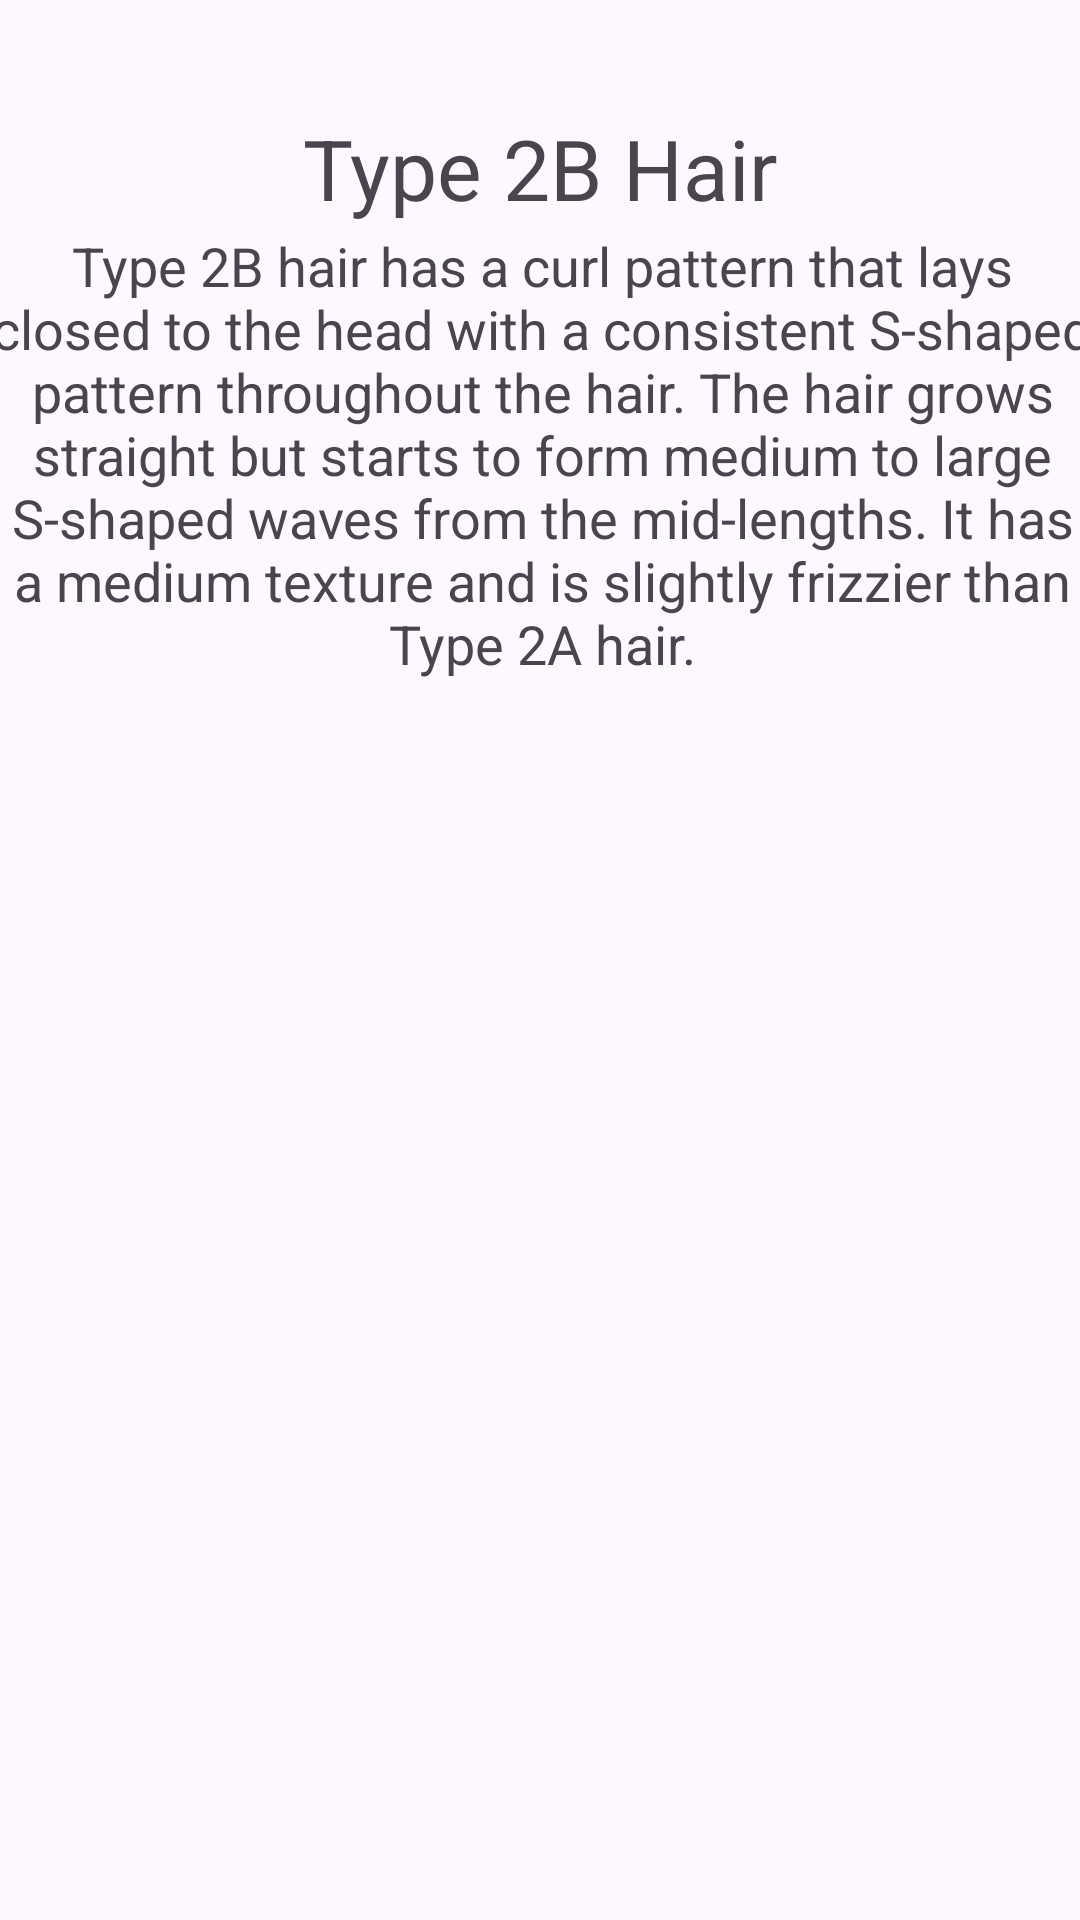

Produce the Android XML layout that renders to this screen, including the resource entries it uses.
<!-- AndroidManifest.xml: application theme Theme.HairCare2 -->
<!-- res/layout/activity_type2b.xml -->
<?xml version="1.0" encoding="utf-8"?>
<androidx.constraintlayout.widget.ConstraintLayout xmlns:android="http://schemas.android.com/apk/res/android"
    xmlns:app="http://schemas.android.com/apk/res-auto"
    xmlns:tools="http://schemas.android.com/tools"
    android:layout_width="match_parent"
    android:layout_height="match_parent"
    tools:context=".Type2b">

    <TextView
        android:id="@+id/tvTitle2B"
        android:layout_width="wrap_content"
        android:layout_height="wrap_content"
        android:text="@string/tvTitle2B"
        android:textSize="28sp"
        app:layout_constraintBottom_toBottomOf="parent"
        app:layout_constraintEnd_toEndOf="parent"
        app:layout_constraintStart_toStartOf="parent"
        app:layout_constraintTop_toTopOf="parent"
        app:layout_constraintVertical_bias="0.062" />

    <TextView
        android:id="@+id/tv2BDesc"
        android:layout_width="370dp"
        android:layout_height="wrap_content"
        android:text="@string/tv2BDesc"
        android:textAlignment="center"
        android:textSize="18sp"
        app:layout_constraintBottom_toBottomOf="parent"
        app:layout_constraintEnd_toEndOf="parent"
        app:layout_constraintHorizontal_bias="0.487"
        app:layout_constraintStart_toStartOf="parent"
        app:layout_constraintTop_toTopOf="parent"
        app:layout_constraintVertical_bias="0.156" />

    <GridView
        android:id="@+id/gvType2B"
        android:layout_width="380dp"
        android:layout_height="120dp"
        android:columnWidth="160dp"
        android:horizontalSpacing="5dp"
        android:numColumns="3"
        android:verticalSpacing="5dp"
        app:layout_constraintBottom_toBottomOf="parent"
        app:layout_constraintEnd_toEndOf="parent"
        app:layout_constraintHorizontal_bias="0.483"
        app:layout_constraintStart_toStartOf="parent"
        app:layout_constraintTop_toTopOf="parent"
        app:layout_constraintVertical_bias="0.414" />

    <ImageView
        android:id="@+id/ivLarge2B"
        android:layout_width="250dp"
        android:layout_height="250dp"
        android:layout_gravity="center_horizontal"
        app:layout_constraintBottom_toBottomOf="parent"
        app:layout_constraintEnd_toEndOf="parent"
        app:layout_constraintHorizontal_bias="0.496"
        app:layout_constraintStart_toStartOf="parent"
        app:layout_constraintTop_toTopOf="parent"
        app:layout_constraintVertical_bias="0.804" />

</androidx.constraintlayout.widget.ConstraintLayout>
<!-- resources referenced by this layout -->
<resources>
  <string name="tv2BDesc">Type 2B hair has a curl pattern that lays closed to the head with a consistent S-shaped pattern throughout the hair. The hair grows straight but starts to form medium to large S-shaped waves from the mid-lengths. It has a medium texture and is slightly frizzier than Type 2A hair.</string>
  <string name="tvTitle2B">Type 2B Hair</string>
  <style name="Theme.HairCare2" parent="Base.Theme.HairCare2" />
  <style name="Base.Theme.HairCare2" parent="Theme.Material3.DayNight.NoActionBar">
          
          
      </style>
</resources>
